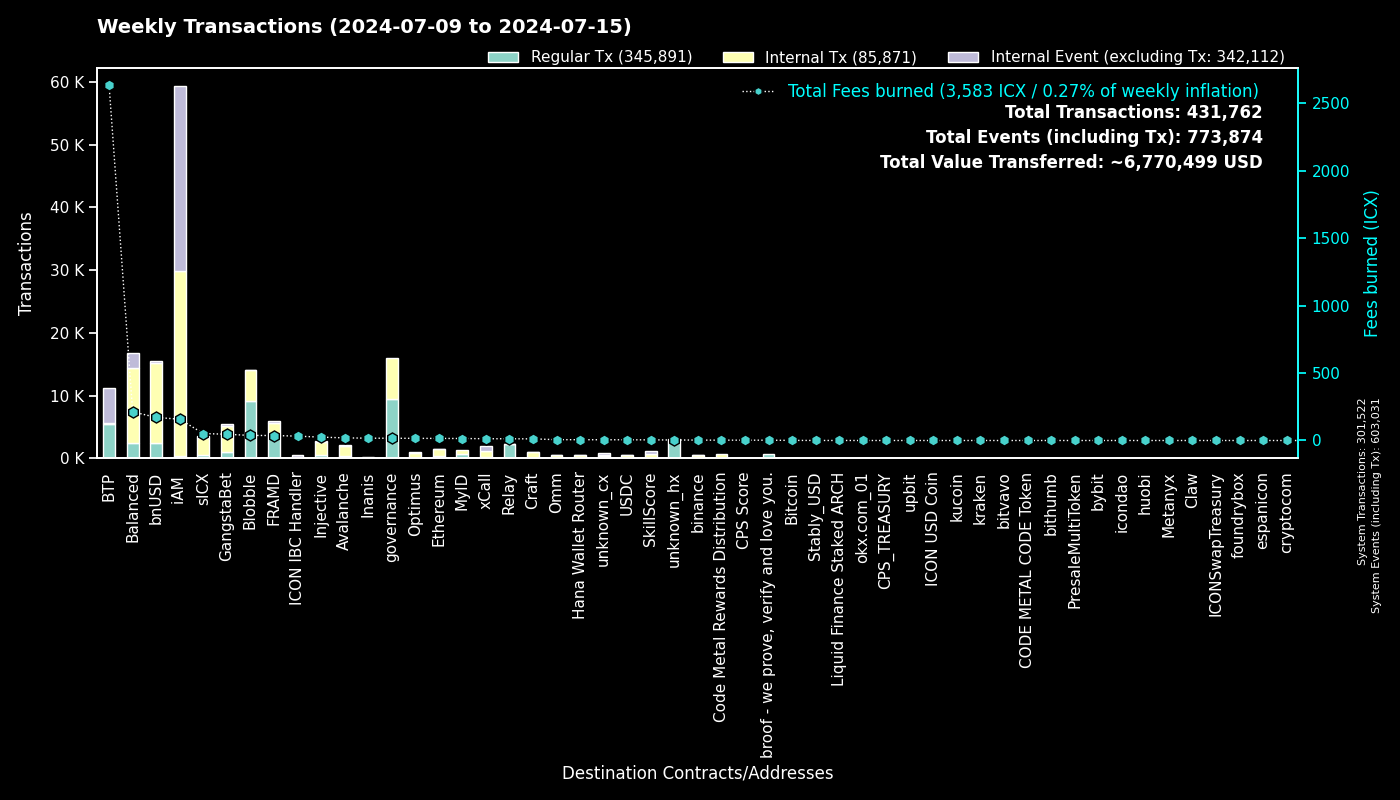

Source data for this figure (header and first rows):
to, Fees burned, Regular Tx, to_def, Internal Tx, Internal Event (excluding Tx), group
0, 0.0, 301502, System, 20, 301509, System
cx00000000000000000000000000000000000000…, 16.77, 9495, governance, 6532, 0, governance
cxee7a00755a757e3c519a0616456030e33dc9d4…, 2630, 5419, BTP_2, 0, 5489, BTP
cxf14dea1cff7ceb29a46e6d04533a08f84441e4…, 20.3, 4888, Blobble Stake Token, 4965, 1, Blobble
cxf2ca3b655a782f39227934d37ff3b77f9b1ebc…, 17.07, 4177, Blobble, 0, 0, Blobble
cx2aa9b28a657e3121b75d3d4fe65e569398645d…, 33.92, 4007, FRAMD Token, 1310, 21, FRAMD
cx88fd7df7ddff82f7cc735c871dc519838cb235…, 171.1, 2419, bnUSD, 12801, 315, bnUSD
cxca5faa5a71d986a2e84dd7e6f5ff791d29901e…, 11.88, 2243, Relay_4, 0, 0, Relay
cxa0af3165c08318e988cb30993b3048335b94af…, 25.79, 723, balanced_dex, 2005, 335, Balanced
cx69bcdf1753472c1444188ec3f5188657e30c83…, 2.138, 666, broof - we prove, verify and love you., 0, 0, broof - we prove, verify and love you.
cx2609b924e33ef00b648a409245c7ea394c4678…, 51.54, 586, sICX, 2659, 240, sICX
cx21e94c08c03daee80c25d8ee3ea22a20786ec2…, 99.48, 551, balanced_router, 6095, 622, Balanced
cx4297f4b63262507623b6ad575d0d8dd2db980e…, 24.94, 514, Injective, 2137, 39, Injective
cx5a0af85407c69945eb318d4ac18e9e84218416…, 29.31, 487, GangWar Simulation, 1629, 336, GangstaBet
cx66d4d90f5f113eba575bf793570135f9b10cec…, 41.3, 464, balanced_loans, 1298, 993, Balanced
cxba62bb61baf8dd8b6a04633fe33806547785a0…, 12.64, 407, MyID_3, 405, 0, MyID
cx66a031cc3bd305c76371fb586e93801b948254…, 19.49, 380, Avalanche, 1636, 33, Avalanche
cx14002628a4599380f391f708843044bc93dce2…, 157.1, 322, iAM Div, 29449, 29470, iAM
cx288d13e1b63563459a2ac6179f237711f6851c…, 15.53, 292, Ethereum, 1152, 12, Ethereum
cxa07f426062a1384bdd762afa6a87d123fbc81c…, 13.23, 265, xCall, 891, 723, xCall
cxd17316e24ee40f2ef8ed6f3a497311db1b3520…, 4.29, 256, GangstaVerse LootBox, 1213, 0, GangstaBet
cxd82fb5d3effecd8c9071a4bba3856ad7222c4b…, 10.11, 237, Balanced Savings, 506, 6, Balanced
cx694e8c9f1a05c8c3719f30d46b97697960e428…, 2.096, 222, MyID_2, 222, 0, MyID
cx622bbab73698f37dbef53955fd3decffeb0b0c…, 32.21, 216, ICON IBC Handler, 47, 303, ICON IBC Handler
hxb568381d35d3e7a6383200e8a0d30310af20b9…, 0.1425, 114, binance_hot, 0, 0, binance
cxf61cd5a45dc9f91c15aa65831a30a90d59a096…, 17.08, 113, balanced_baln, 955, 103, Balanced
cx28b2ec885b50c8a93da752f2d0467a67127a70…, 8.822, 113, CROWN, 1001, 46, GangstaBet
cx91a5817cf6e7adbcbcee9e8815c63f83d9a98a…, 0.5883, 95, unknown_cx, 0, 70, unknown_cx
cxdada6921d08fbf37c6f228816852e58b219cc5…, 0.5674, 93, unknown_cx, 0, 23, unknown_cx
cxe971c0a92c58db502e4a224efc6ba311eb1c17…, 16.53, 83, Inanis Treasury, 13, 0, Inanis
cx10d59e8103ab44635190bd4139dbfd682fa2d0…, 4.317, 83, balanced_rewards, 160, 104, Balanced
cx2d552c485ec8bcaa75aac02424e2aca6ffdb2f…, 2.83, 74, Binance Coin, 247, 5, binance
cx334db6519871cb2bfd154cec0905ced4ea142d…, 0.2207, 60, unknown_cx, 0, 0, unknown_cx
cx28497aef34ec44ad2be9249daddfbe34b54f30…, 0.7967, 56, Balanced Bribe, 55, 0, Balanced
cx2dc662031f3d62bcdba4f63e9bf827767c8475…, 4.593, 54, SkillScore, 575, 587, SkillScore
hx85532472e789802a943bd34a8aeb86668bc232…, 0.06375, 51, okx.com_01, 0, 0, okx.com_01
cxabea09a8c5f3efa54d0a0370b14715e6f22705…, 1.824, 50, Balanced Asset Manager, 232, 100, Balanced
cx22319ac7f412f53eabe3c9827acf5e27e9c6a9…, 5.305, 49, USDC, 429, 10, USDC
cx917f88460d4ebec1fd656d4dbe51131a37d168…, 0.2837, 46, unknown_cx, 0, 33, unknown_cx
cx59d899fce52cadd1feb5128ff5e6672f03943e…, 0.261, 45, unknown_cx, 0, 12, unknown_cx
cxaa99a164586883eed0322d62a31946dfa9491f…, 3.191, 44, optimus_rewards, 90, 14, Optimus
cx203d9cd2a669be67177e997b8948ce2c35caff…, 8.099, 43, balanced_dividends, 512, 10, Balanced
cx2e6d0fc0eca04965d06038c8406093337f085f…, 3.575, 40, Craft, 275, 9, Craft
cx9f4ab72f854d3ccdc59aa6f2c3e2215dd62e87…, 2.457, 37, CPS Score, 53, 2, CPS Score
cx5b5a03cb525a1845d0af3a872d525b18a810ac…, 1.889, 36, btp-0x38.bsc-BTCB, 175, 12, BTP
cx43e2eec79eb76293c298f2b17aec06097be606…, 0.5977, 33, balanced_staking, 99, 3, Balanced
cxc83f6eaf7e123f656657ebac3b09bc7a38e323…, 2.465, 28, Code Metal Rewards Distribution, 665, 0, Code Metal Rewards Distribution
hxbb984f278abd66ae2155edbd91f8c87ce98411…, 0.035, 28, kucoin, 0, 0, kucoin
hx1b3e781a1c802c238e30e90aa1a6cee94f9bac…, 0.0325, 26, unknown_hx, 0, 0, unknown_hx
cx7ecb16e4c143b95e01d05933c17cb986cfe618…, 6.804, 26, CraftRewards, 174, 6, Craft
cx6139a27c15f1653471ffba0b4b88dc15de7e32…, 3.61, 25, gangstabet_token, 286, 17, GangstaBet
hx68646780e14ee9097085f7280ab137c3633b4b…, 0.03125, 25, kraken_hot, 0, 0, kraken
cx07b184a37f03c6ab681fcbd0b45aec6dc3eafb…, 0.8502, 25, Bitcoin, 80, 0, Bitcoin
cxc7d2b2ea91af80d4535dbbee0318399d3aedb6…, 5.899, 24, Hana Wallet Router, 431, 54, Hana Wallet Router
hxa390d24fdcba68515b492ffc553192802706a1…, 0.03, 24, bitvavo_hot, 0, 0, bitvavo
cx1a29259a59f463a67bb2ef84398b30ca56b583…, 4.641, 23, omm_token, 310, 7, Omm
hx6d14b2b77a9e73c5d5804d43c7e3c3416648ae…, 0.02625, 21, bithumb_03, 0, 0, bithumb
hxb611b26f8ef4c8d515de4d23f62316eb1ad842…, 0.02625, 21, unknown_hx, 0, 0, unknown_hx
hxaad27313bfd9beed05d523464a0460b3d34cf1…, 0.02625, 21, unknown_hx, 0, 0, unknown_hx
cx553b05df18e9d7c00d8bf4675e579cbbb23c4b…, 1.142, 21, OMM Fee Distribution, 59, 7, Omm
... 779 more rows
